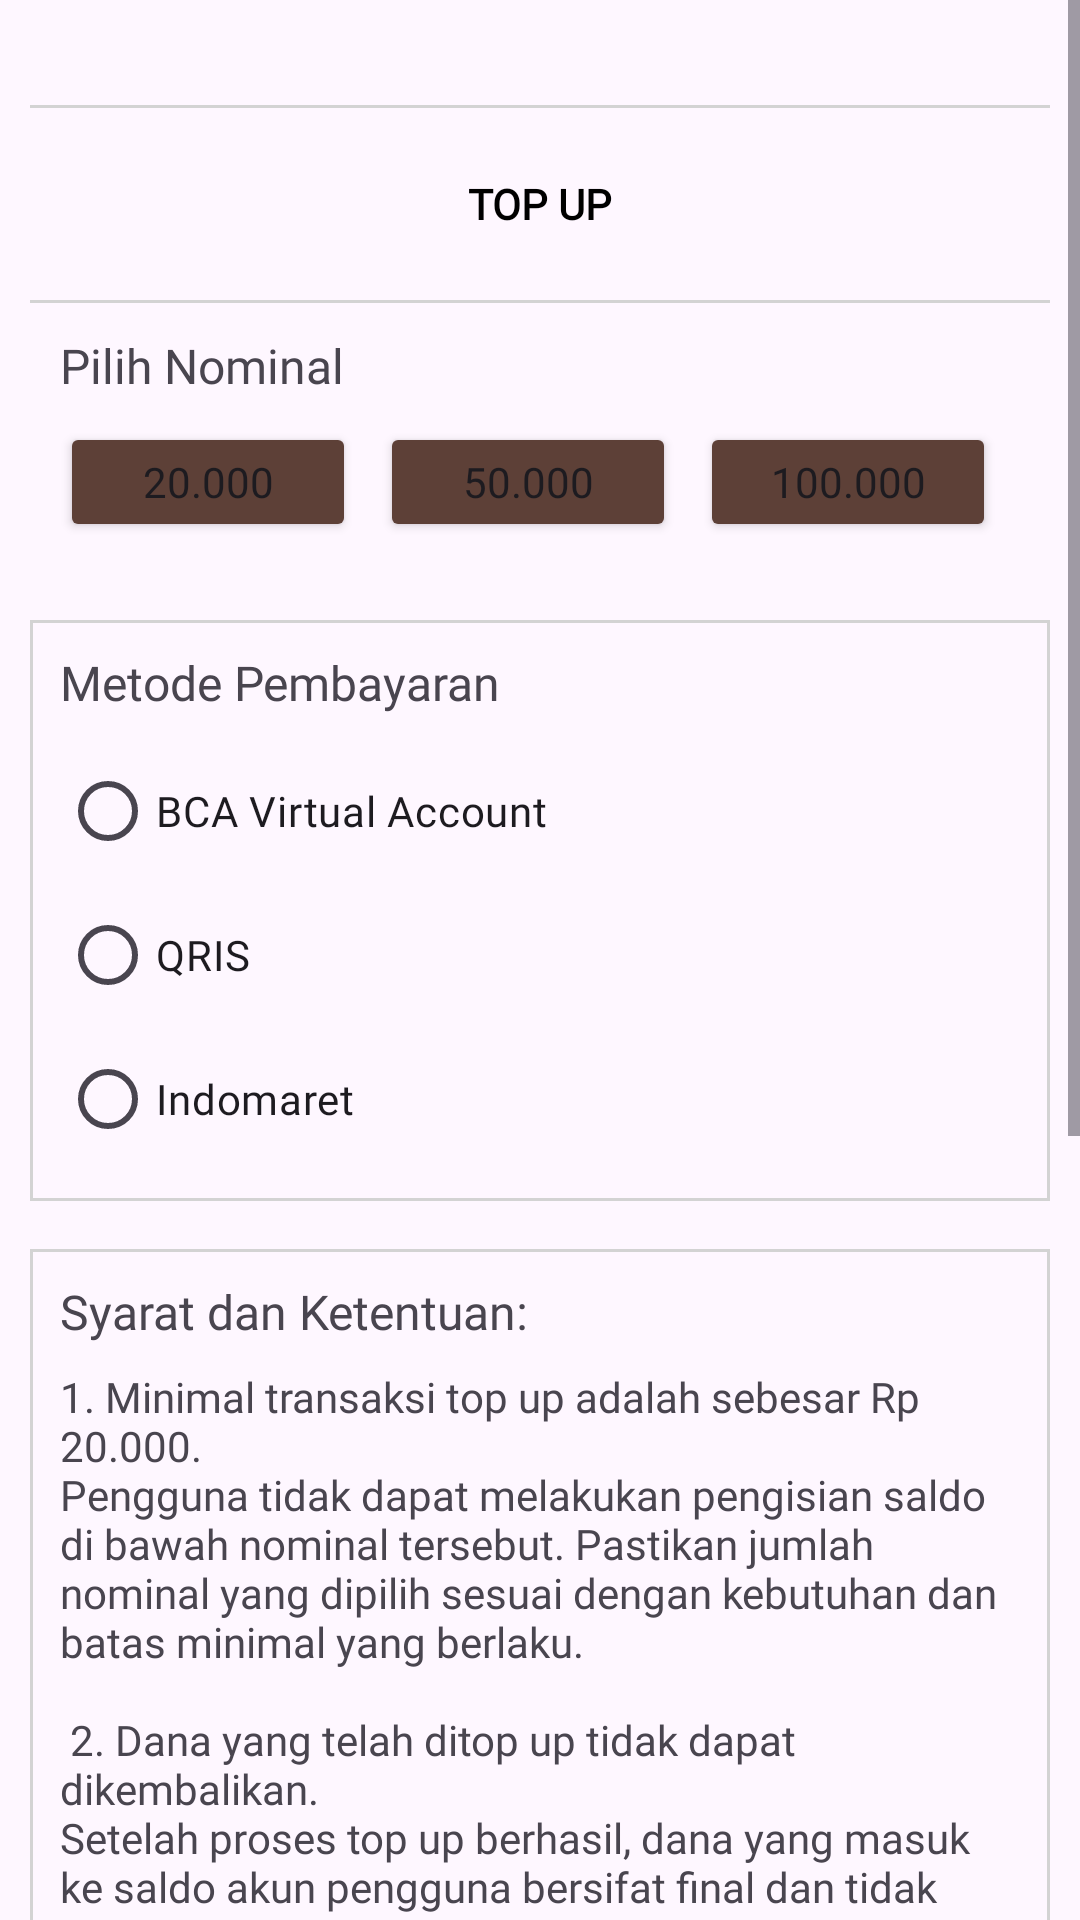

Here is an Android app screen rendered from its layout file. Give the layout XML and the strings, colors and styles it references.
<!-- AndroidManifest.xml: application theme Theme.MyAeki -->
<!-- res/layout/fragment_top_up.xml -->
<?xml version="1.0" encoding="utf-8"?>
<ScrollView xmlns:android="http://schemas.android.com/apk/res/android"
    xmlns:app="http://schemas.android.com/apk/res-auto"
    android:layout_width="match_parent"
    android:layout_height="match_parent">

    <LinearLayout
        android:layout_width="match_parent"
        android:layout_height="wrap_content"
        android:gravity="center_vertical"
        android:orientation="vertical"
        android:padding="10dp">

        <include
            layout="@layout/top_up_toolbar"
            android:layout_width="match_parent"
            android:layout_height="wrap_content"
            app:layout_constraintTop_toTopOf="parent" />

        
        <LinearLayout
            android:id="@+id/sectionNominal"
            android:layout_width="match_parent"
            android:layout_height="wrap_content"
            android:orientation="vertical"
            android:padding="10dp">

            <TextView
                android:layout_width="wrap_content"
                android:layout_height="wrap_content"
                android:layout_marginBottom="8dp"
                android:text="@string/choose_total_topup"
                android:fontFamily="@font/mplus1pextrabold"
                android:textSize="16sp" />

            <LinearLayout
                android:layout_width="match_parent"
                android:layout_height="wrap_content"
                android:layout_marginBottom="16dp"
                android:gravity="center"
                android:orientation="horizontal"
                android:weightSum="3">

                <Button
                    android:id="@+id/btnNominal20000"
                    android:layout_width="0dp"
                    android:layout_height="40dp"
                    android:layout_marginEnd="8dp"
                    android:layout_weight="1"
                    android:backgroundTint="#5D4037"
                    android:text="@string/topup_20k"
                    android:fontFamily="@font/mplus1pbold"/>


                <Button
                    android:id="@+id/btnNominal50000"
                    android:layout_width="0dp"
                    android:layout_height="40dp"
                    android:layout_marginEnd="8dp"
                    android:layout_weight="1"
                    android:backgroundTint="#5D4037"
                    android:text="@string/topup_50k"
                    android:fontFamily="@font/mplus1pbold"/>


                <Button
                    android:id="@+id/btnNominal100000"
                    android:layout_width="0dp"
                    android:layout_height="40dp"
                    android:layout_marginEnd="8dp"
                    android:layout_weight="1"
                    android:backgroundTint="#5D4037"
                    android:text="@string/topup_100k"
                    android:fontFamily="@font/mplus1pbold"/>

            </LinearLayout>
        </LinearLayout>

        
        <LinearLayout
            android:id="@+id/sectionPaymentMethod"
            android:layout_width="match_parent"
            android:layout_height="wrap_content"
            android:layout_marginBottom="16dp"
            android:background="@drawable/product_border"
            android:orientation="vertical"
            android:padding="10dp">

            <TextView
                android:layout_width="wrap_content"
                android:layout_height="wrap_content"
                android:layout_marginBottom="8dp"
                android:text="@string/choose_payment_method"
                android:fontFamily="@font/mplus1pextrabold"
                android:textSize="16sp" />

            <RadioGroup
                android:id="@+id/paymentMethodGroup"
                android:layout_width="match_parent"
                android:layout_height="wrap_content"
                android:orientation="vertical">

                <RadioButton
                    android:id="@+id/radioBCA"
                    android:layout_width="wrap_content"
                    android:layout_height="wrap_content"
                    android:text="@string/payment_by_bca"
                    android:fontFamily="@font/mplus1pmedium"/>

                <RadioButton
                    android:id="@+id/radioQRIS"
                    android:layout_width="wrap_content"
                    android:layout_height="wrap_content"
                    android:text="@string/payment_by_qris"
                    android:fontFamily="@font/mplus1pmedium"/>

                <RadioButton
                    android:id="@+id/radioIndomaret"
                    android:layout_width="wrap_content"
                    android:layout_height="wrap_content"
                    android:text="@string/payment_by_indomaret"
                    android:fontFamily="@font/mplus1pmedium"/>
            </RadioGroup>
        </LinearLayout>

        
        <LinearLayout
            android:id="@+id/sectionTerms"
            android:layout_width="match_parent"
            android:layout_height="wrap_content"
            android:layout_marginBottom="16dp"
            android:background="@drawable/product_border"
            android:orientation="vertical"
            android:padding="10dp">

            <TextView
                android:layout_width="wrap_content"
                android:layout_height="wrap_content"
                android:layout_marginBottom="8dp"
                android:text="@string/term_conditions"
                android:fontFamily="@font/mplus1pextrabold"
                android:textSize="16sp" />

            <TextView
                android:layout_width="wrap_content"
                android:layout_height="wrap_content"
                android:text="@string/term_conditions_detail"
                android:fontFamily="@font/mplus1pmedium"
                android:textSize="14sp" />
        </LinearLayout>

        
        <LinearLayout
            android:id="@+id/sectionConfirmationButton"
            android:layout_width="match_parent"
            android:layout_height="wrap_content"
            android:gravity="center"
            android:orientation="vertical">

            <Button
                android:id="@+id/btnConfirmPayment"
                android:layout_width="match_parent"
                android:layout_height="wrap_content"
                android:backgroundTint="#000"
                android:text="@string/button_confirm_payment"
                android:fontFamily="@font/mplus1pextrabold"
                android:textColor="#FFFFFF" />
        </LinearLayout>
    </LinearLayout>
</ScrollView>
<!-- res/layout/top_up_toolbar.xml (included above) -->
<LinearLayout xmlns:android="http://schemas.android.com/apk/res/android"
    xmlns:app="http://schemas.android.com/apk/res-auto"
    android:id="@+id/topUpNavBar"
    android:layout_width="match_parent"
    android:layout_height="wrap_content"
    android:orientation="vertical">

    <View
        android:layout_width="match_parent"
        android:layout_height="1dp"
        android:background="#D3D3D3"
        android:layout_marginTop="25dp" />

    <androidx.appcompat.widget.Toolbar
        android:id="@+id/topUpBar"
        android:layout_width="match_parent"
        android:layout_height="?attr/actionBarSize">

        <ImageView
            android:id="@+id/backButtonTopUp"
            android:layout_width="wrap_content"
            android:layout_height="wrap_content"
            android:focusable="true"
            android:src="@drawable/ic_arrow_back_24"
            android:clickable="true"/>

        <TextView
            android:id="@+id/toolbar_title"
            android:layout_width="wrap_content"
            android:layout_height="wrap_content"
            android:layout_gravity="center"
            android:fontFamily="@font/mplus1pmedium"
            android:text="TOP UP"
            android:textAllCaps="true"
            android:textColor="@android:color/black"
            android:textSize="14sp"
            android:textStyle="bold" />
    </androidx.appcompat.widget.Toolbar>

    <View
        android:layout_width="match_parent"
        android:layout_height="1dp"
        android:background="#D3D3D3" />
</LinearLayout>
<!-- resources referenced by this layout -->
<resources>
  <!-- drawable product_border (drawable) -->
  <?xml version="1.0" encoding="utf-8"?>
  <shape xmlns:android="http://schemas.android.com/apk/res/android"
      android:shape="rectangle">
  
      <solid android:color="@android:color/transparent" />
  
      <stroke
          android:width="1dp"
          android:color="#d3d3d3" /> 
  </shape>
  <string name="button_confirm_payment">Konfirmasi Pembayaran</string>
  <string name="choose_payment_method">Metode Pembayaran</string>
  <string name="choose_total_topup">Pilih Nominal</string>
  <string name="payment_by_bca">BCA Virtual Account</string>
  <string name="payment_by_indomaret">Indomaret</string>
  <string name="payment_by_qris">QRIS</string>
  <string name="term_conditions">Syarat dan Ketentuan:</string>
  <string name="term_conditions_detail">1. Minimal transaksi top up adalah sebesar Rp
          20.000.\nPengguna tidak dapat melakukan pengisian saldo di bawah nominal tersebut. Pastikan jumlah nominal yang dipilih sesuai dengan kebutuhan dan batas minimal yang berlaku.\n\n
  2. Dana yang telah ditop up tidak dapat dikembalikan.\nSetelah proses top up berhasil, dana yang masuk ke saldo akun pengguna bersifat final dan tidak dapat diuangkan kembali atau ditransfer ke rekening bank.\n\n
  3. Pembayaran harus diselesaikan dalam waktu maksimal 24 jam setelah melakukan permintaan top up.\nJika dalam waktu tersebut tidak ada konfirmasi pembayaran, maka transaksi top up akan otomatis dibatalkan dan harus dilakukan ulang.\n\n
  4. Gunakan hanya metode pembayaran resmi yang tersedia pada aplikasi.\nPembayaran melalui jalur tidak resmi atau pihak ketiga di luar aplikasi ini dapat menyebabkan kegagalan transaksi dan kehilangan dana.\n\n
  5. Jika terjadi kendala atau transaksi gagal, silakan segera hubungi layanan pelanggan.\nTim customer service kami siap membantu menyelesaikan permasalahan terkait transaksi, namun pengguna wajib menyertakan bukti transaksi yang sah untuk proses verifikasi.</string>
  <string name="topup_100k">100.000</string>
  <string name="topup_20k">20.000</string>
  <string name="topup_50k">50.000</string>
  <style name="Theme.MyAeki" parent="Base.Theme.MyAeki" />
  <style name="Base.Theme.MyAeki" parent="Theme.Material3.DayNight.NoActionBar">
          
          
      </style>
</resources>
